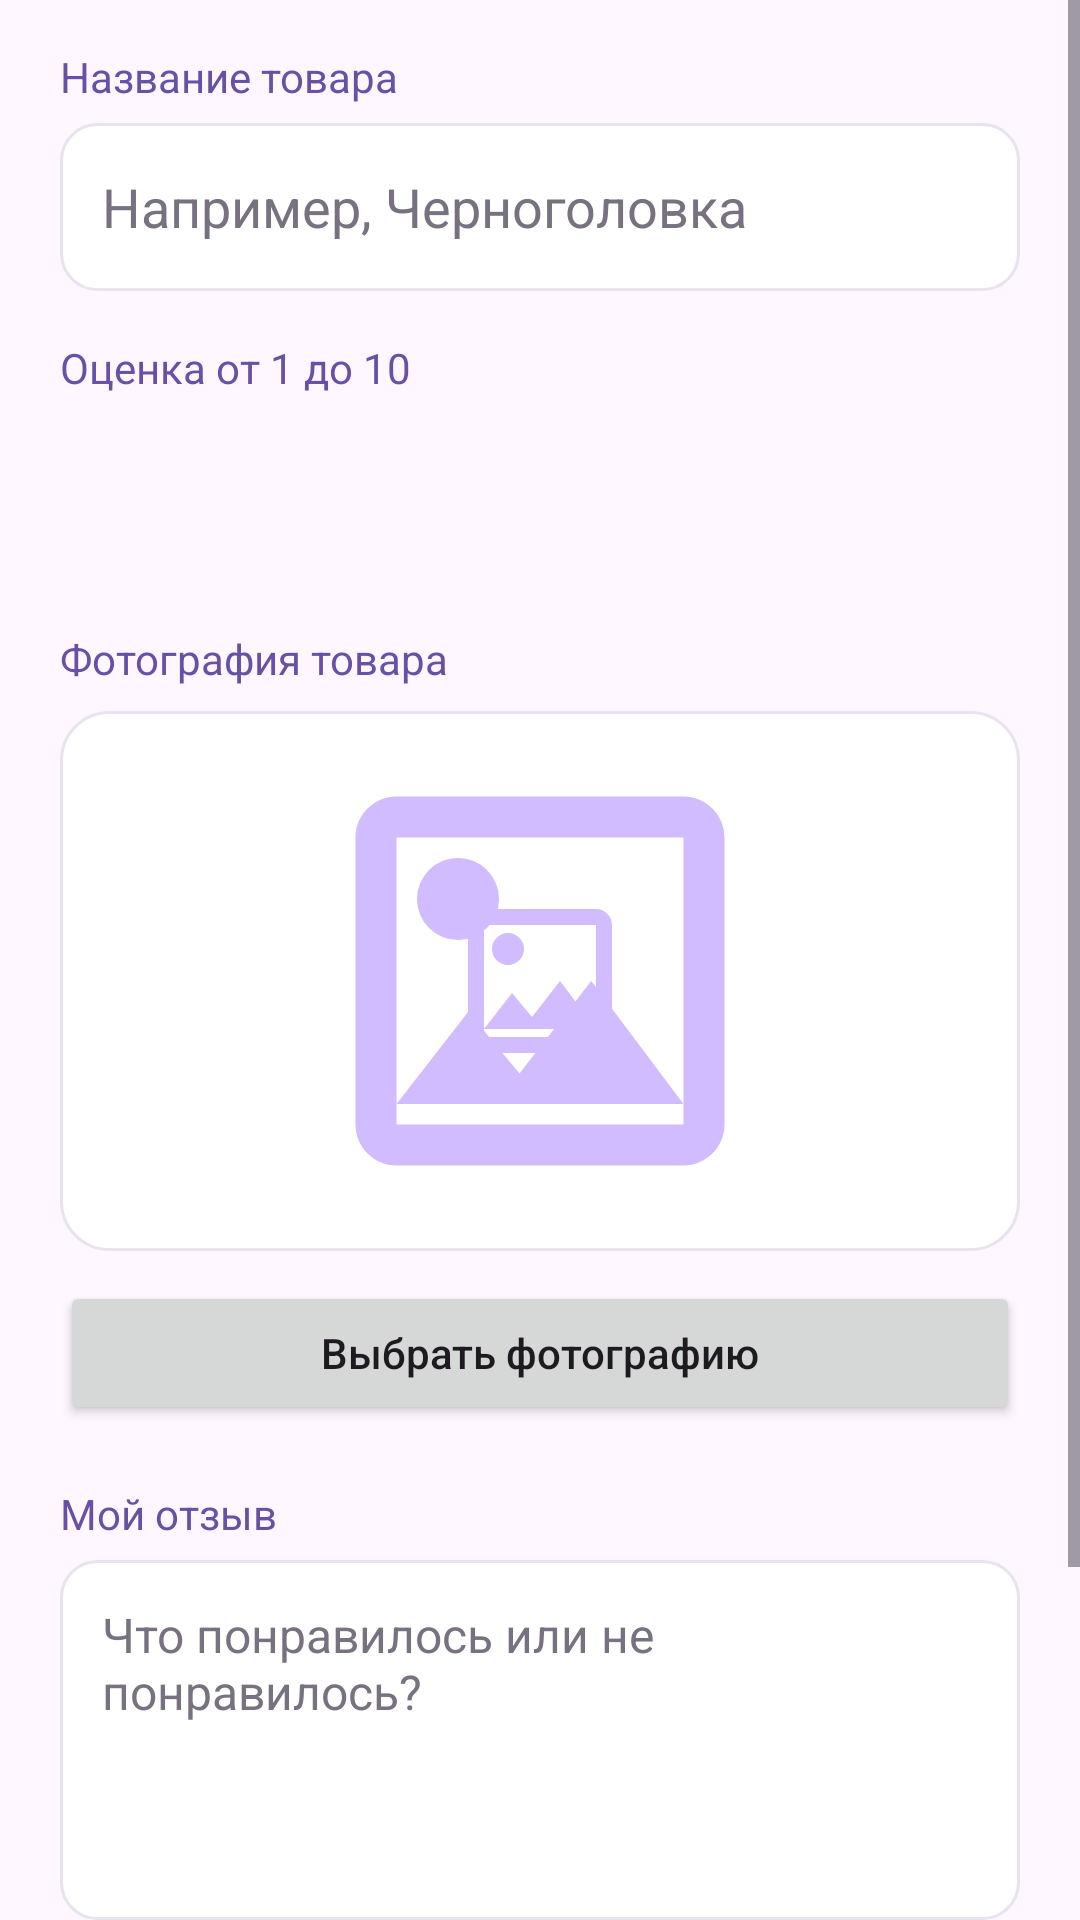

Reconstruct the res/layout file that produces this screen, plus the resources it refers to.
<!-- AndroidManifest.xml: application theme Theme.MyReviews -->
<!-- res/layout/activity_add_product.xml -->
<?xml version="1.0" encoding="utf-8"?>
<ScrollView xmlns:android="http://schemas.android.com/apk/res/android"
    android:id="@+id/scrollViewProduct"
    android:layout_width="match_parent"
    android:layout_height="match_parent"
    android:fillViewport="true"
    android:clipToPadding="false">

    <LinearLayout
        android:id="@+id/product_main"
        android:layout_width="match_parent"
        android:layout_height="wrap_content"
        android:orientation="vertical"
        android:paddingStart="20dp"
        android:paddingEnd="20dp"
        android:paddingTop="16dp"
        android:paddingBottom="20dp">

        
        <TextView
            android:layout_width="match_parent"
            android:layout_height="wrap_content"
            android:layout_marginBottom="6dp"
            android:text="Название товара"
            android:textColor="@color/accent_purple"
            android:textSize="14sp" />

        <EditText
            android:id="@+id/etProductName"
            android:layout_width="match_parent"
            android:layout_height="wrap_content"
            android:background="@drawable/edit_text_background"
            android:hint="Например, Черноголовка"
            android:inputType="textCapSentences"
            android:minHeight="56dp"
            android:padding="14dp"
            android:textColor="@color/light_text_primary"
            android:textColorHint="@color/light_text_secondary"
            android:textSize="18sp" />

        
        <TextView
            android:layout_width="match_parent"
            android:layout_height="wrap_content"
            android:layout_marginTop="16dp"
            android:layout_marginBottom="6dp"
            android:text="Оценка от 1 до 10"
            android:textColor="@color/accent_purple"
            android:textSize="14sp" />

        <LinearLayout
            android:layout_width="match_parent"
            android:layout_height="wrap_content"
            android:orientation="vertical"
            android:gravity="center">

            <LinearLayout
                android:id="@+id/ratingNumbersContainer"
                android:layout_width="match_parent"
                android:layout_height="16dp"
                android:orientation="horizontal"
                android:weightSum="10" />

            <LinearLayout
                android:id="@+id/ratingStarsContainer"
                android:layout_width="match_parent"
                android:layout_height="36dp"
                android:orientation="horizontal"
                android:gravity="center"
                android:weightSum="10" />

        </LinearLayout>

        
        <TextView
            android:layout_width="match_parent"
            android:layout_height="wrap_content"
            android:layout_marginTop="20dp"
            android:layout_marginBottom="8dp"
            android:text="Фотография товара"
            android:textColor="@color/accent_purple"
            android:textSize="14sp" />

        <ImageView
            android:id="@+id/ivProductPhoto"
            android:layout_width="match_parent"
            android:layout_height="180dp"
            android:background="@drawable/photo_placeholder"
            android:src="@drawable/ic_photo_placeholder"
            android:contentDescription="Фотография товара"
            android:scaleType="fitCenter"
            android:padding="8dp" />

        <Button
            android:id="@+id/btnChoosePhoto"
            android:layout_width="match_parent"
            android:layout_height="wrap_content"
            android:layout_marginTop="10dp"
            android:text="Выбрать фотографию"
            android:textAllCaps="false" />

        
        <TextView
            android:layout_width="match_parent"
            android:layout_height="wrap_content"
            android:layout_marginTop="20dp"
            android:layout_marginBottom="6dp"
            android:text="Мой отзыв"
            android:textColor="@color/accent_purple"
            android:textSize="14sp" />

        <EditText
            android:id="@+id/etReview"
            android:layout_width="match_parent"
            android:layout_height="wrap_content"
            android:background="@drawable/edit_text_background"
            android:gravity="top|start"
            android:hint="Что понравилось или не понравилось?"
            android:inputType="textCapSentences|textMultiLine"
            android:minHeight="120dp"
            android:padding="14dp"
            android:textColor="@color/light_text_primary"
            android:textColorHint="@color/light_text_secondary"
            android:textSize="16sp" />

        
        <Button
            android:id="@+id/btnSaveProduct"
            android:layout_width="match_parent"
            android:layout_height="wrap_content"
            android:layout_marginTop="20dp"
            android:text="Сохранить товар"
            android:textAllCaps="false" />

        
        <Button
            android:id="@+id/btnDeleteProduct"
            android:layout_width="match_parent"
            android:layout_height="wrap_content"
            android:layout_marginTop="8dp"
            android:backgroundTint="@color/light_danger_background"
            android:textColor="@color/light_danger_text"
            android:text="Удалить товар"
            android:textAllCaps="false" />

    </LinearLayout>
</ScrollView>
<!-- resources referenced by this layout -->
<resources>
  <color name="accent_purple">#6850A4</color>
  <color name="light_danger_background">#FCE8E6</color>
  <color name="light_danger_text">#B3261E</color>
  <color name="light_text_primary">#292633</color>
  <color name="light_text_secondary">#777180</color>
  <!-- drawable edit_text_background (drawable) -->
  <?xml version="1.0" encoding="utf-8"?>
  <selector xmlns:android="http://schemas.android.com/apk/res/android">
  
      
      <item android:state_focused="true">
          <shape android:shape="rectangle">
              <solid android:color="@color/light_input_background" />
              <stroke
                  android:width="2dp"
                  android:color="@color/accent_purple" />
              <corners android:radius="12dp" />
          </shape>
      </item>
  
      
      <item>
          <shape android:shape="rectangle">
              <solid android:color="@color/light_input_background" />
              <stroke
                  android:width="1dp"
                  android:color="@color/light_border" />
              <corners android:radius="12dp" />
          </shape>
      </item>
  
  </selector>
  <!-- drawable ic_photo_placeholder (drawable) -->
  <vector xmlns:android="http://schemas.android.com/apk/res/android"
      android:width="64dp"
      android:height="64dp"
      android:viewportWidth="24"
      android:viewportHeight="24">
  
      <path
          android:fillColor="#D0BCFF"
          android:pathData="M21,19V5c0,-1.1 -0.9,-2 -2,-2H5C3.9,3 3,3.9 3,5v14c0,1.1 0.9,2 2,2h14c1.1,0 2,-0.9 2,-2zM5,5h14v14H5V5zM8.5,13.5l2.5,3.01L14.5,12l4.5,6H5zM8,10a2,2 0,1 0,0 -4,2 2,0 0,0 0,4z" />
  
  </vector>
  <!-- drawable photo_placeholder (drawable) -->
  <?xml version="1.0" encoding="utf-8"?>
  <layer-list xmlns:android="http://schemas.android.com/apk/res/android">
  
      <item>
          <shape android:shape="rectangle">
              <solid android:color="@color/light_surface" />
              <stroke
                  android:width="1dp"
                  android:color="@color/light_border" />
              <corners android:radius="16dp" />
          </shape>
      </item>
  
      <item
          android:drawable="@drawable/ic_photo_placeholder"
          android:gravity="center" />
  
  </layer-list>
  <style name="Theme.MyReviews" parent="Base.Theme.MyReviews" />
  <color name="light_input_background">#FFFFFF</color>
  <color name="light_border">#E8E3EF</color>
  <color name="light_surface">#FFFFFF</color>
  <style name="Base.Theme.MyReviews" parent="Theme.Material3.DayNight.NoActionBar">
          
          
      </style>
</resources>
